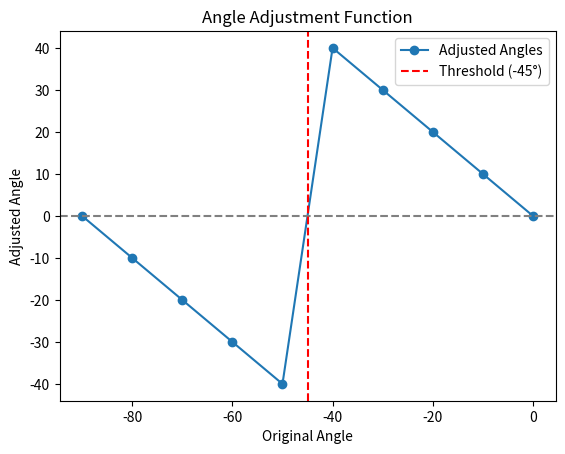

Write Python code to recreate this figure.
import numpy as np
import matplotlib.pyplot as plt

def adjust_angle(angle):
    if angle < -45:
        return -(90 + angle)
    else:
        return -angle

angles = np.linspace(-90, 0, 10)  # Generating angles from -90° to 0°
adjusted_angles = [adjust_angle(a) for a in angles]

plt.plot(angles, adjusted_angles, marker='o', label="Adjusted Angles")
plt.axhline(0, color='gray', linestyle='--')
plt.axvline(-45, color='red', linestyle='--', label="Threshold (-45°)")
plt.xlabel("Original Angle")
plt.ylabel("Adjusted Angle")
plt.legend()
plt.title("Angle Adjustment Function")
plt.show()
